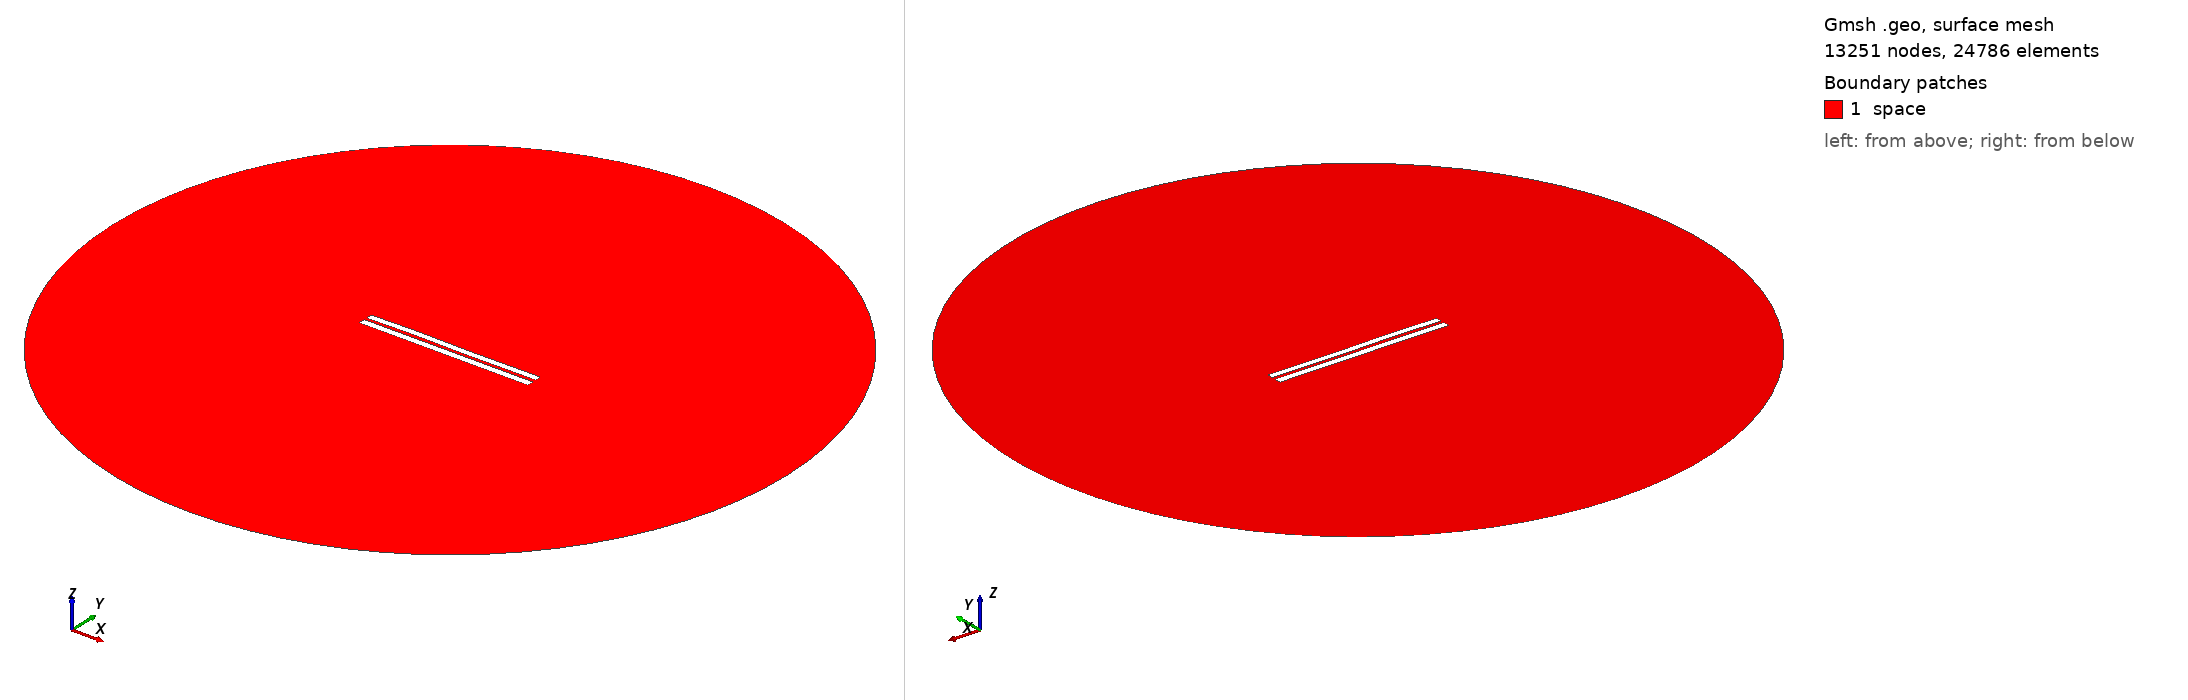

Gmsh geometry script, surface-meshed: 13251 nodes, 24786 surface elements. Boundary patches (legend numbers): 1 space. Left view from above one corner, right view from below the opposite corner. Legend entries are the model's physical surfaces. The drawing asked Gmsh for element sizes between 1% and 20% of the model's largest extent; the script's own settings can give other sizes.

=== 3724.geo (drawn) ===
//---------------------------------------
// Geometry kernel
//---------------------------------------

SetFactory("OpenCASCADE");



//---------------------------------------
// Parameters of the geometry
//---------------------------------------

// Overetch of the upper plate
overetch = 0.125;

// Distance between the plates
distance = 1.5;

// Discretization over the x axis (for the deformation)
nx = 50; 

// Length of the plate
L = 100 - overetch; 

// Number of modes
n = 4; 

// 1st mode coefficient
coeff(1) = 0.15;
beta(1) = 0.596864 * 3.1415926535 / L;

// 2nd mode coefficient
coeff(2) = 0.07499999999999998;
beta(2) = 1.49418 * 3.1415926535 / L;

// 3rd mode coefficient
coeff(3) = 0.15;
beta(3) = 2.50025 * 3.1415926535 / L;

// 4th mode coefficient
coeff(4) = 0.07499999999999998;
beta(4) = 3.49999 * 3.1415926535 / L;



//---------------------------------------
// Upper plate (deformed rectangle)
//---------------------------------------

// Coordiantes of the upper plate
xmin = -50;
xmax = 50 - overetch;

// Height of the upper plate
yheight = 4 - 2 * overetch;

// Indexes of the points
UpperID[] = {};
LowerID[] = {};
LeftID[] = {};
RightID[] = {};

// Point index
p = 1;

// Horizontal edges
For i In {1:nx}
    x = xmin + (i-1)*(xmax - xmin)/(nx-1);

    y_bottom = distance / 2 + overetch;
    For j In {1:n}
        C = (Cosh(beta(j)*L) + Cos(beta(j)*L)) / (Sinh(beta(j)*L) + Sin(beta(j)*L));
        y_bottom  = y_bottom + coeff(j) * (Cosh(beta(j)*(x+50)) - Cos(beta(j)*(x+50)) - C * (Sinh(beta(j)*(x+50)) - Sin(beta(j)*(x+50))));
    EndFor

    y_top = y_bottom + yheight;

    Point(p) = {x, y_top, 0, 1.0};
    UpperID[i] = p;
    p = p + 1;

    Point(p) = {x, y_bottom, 0, 1.0};
    LowerID[i] = p;
    p = p + 1;
EndFor

// Create point lists
UpperPts[] = {}; LowerPts[] = {};
For i In {1:nx}
  UpperPts[] += {UpperID[i]};
  LowerPts[] += {LowerID[i]};
EndFor

// Build splines
Spline(1) = {UpperPts[]};
Spline(2) = {LowerPts[]};
Line(3) = {LowerPts[nx-1], UpperPts[nx-1]};
Line(4) = {LowerPts[0], UpperPts[0]};

// Build the plane surface
Curve Loop(1) = {2, 3, -1, -4};
Plane Surface(1) = {1};



//---------------------------------------
// Lower plate (rectangle)
//---------------------------------------

// Vertices
Point(1001) = {-50, -1, 0, 1.0};
Point(1002) = { 50, -1, 0, 1.0};
Point(1003) = { 50,  -5, 0, 1.0};
Point(1004) = {-50,  -5, 0, 1.0};

// Edges
Line(5) = {1001, 1002};
Line(6) = {1002, 1003};
Line(7) = {1003, 1004};
Line(8) = {1004, 1001};

// Plane surface
Line Loop(2) = {5, 6, 7, 8};
Plane Surface(2) = {2}; 



//---------------------------------------
// Outer (fictious) boundary
//---------------------------------------

// Points
Point(1005) = {0, 0, 0};       // Center
Point(1006) = {200, 0, 0};     // Start point
Point(1007) = {0, 200, 0};     // 90 degrees
Point(1008) = {-200, 0, 0};    // 180 degrees
Point(1009) = {0, -200, 0};    // 270 degrees

// Circle arcs (each needs start, center, end)
Circle(9) = {1006, 1005, 1007};
Circle(10) = {1007, 1005, 1008};
Circle(11) = {1008, 1005, 1009};
Circle(12) = {1009, 1005, 1006};

// Plane surface for the entire domain
Curve Loop(3) = {9, 10, 11, 12};
Surface(3) = {3};

// Subtract the plates from the whole domain to obtain the actual domain where we want to solve the equations
BooleanDifference{ Surface{3}; Delete; }{ Surface{1}; Surface{2}; Delete; }




//---------------------------------------
// Transfinite Lines/Curves
//---------------------------------------

// Set the number of points on the boundaries
r = 7;

// Plates
Transfinite Curve {1, 2} = 50*r Using Progression 1;
Transfinite Curve {3, 4} = 2*r Using Progression 1;
Transfinite Line {5, 7} = 50*r Using Progression 1;
Transfinite Line {6, 8} = 2*r Using Progression 1;

// Outer boundary
Transfinite Line {9, 10, 11, 12} = 20 Using Progression 1;



//---------------------------------------
// Physical groups
//---------------------------------------                

// Physical curves (boundaries)
Physical Line("force_segment", 10) = {2};
Physical Line("upper_plate", 11) = {1, 3, 4};
Physical Line("lower_plate", 12) = {5, 6, 7, 8};
Physical Line("boundary", 20) = {9, 10, 11, 12};

// Physical Surfaces
Physical Surface("space", 30) = {3};



//---------------------------------------
// 6. Generate the Mesh
//---------------------------------------

// 2D mesh generation
Mesh 2;
